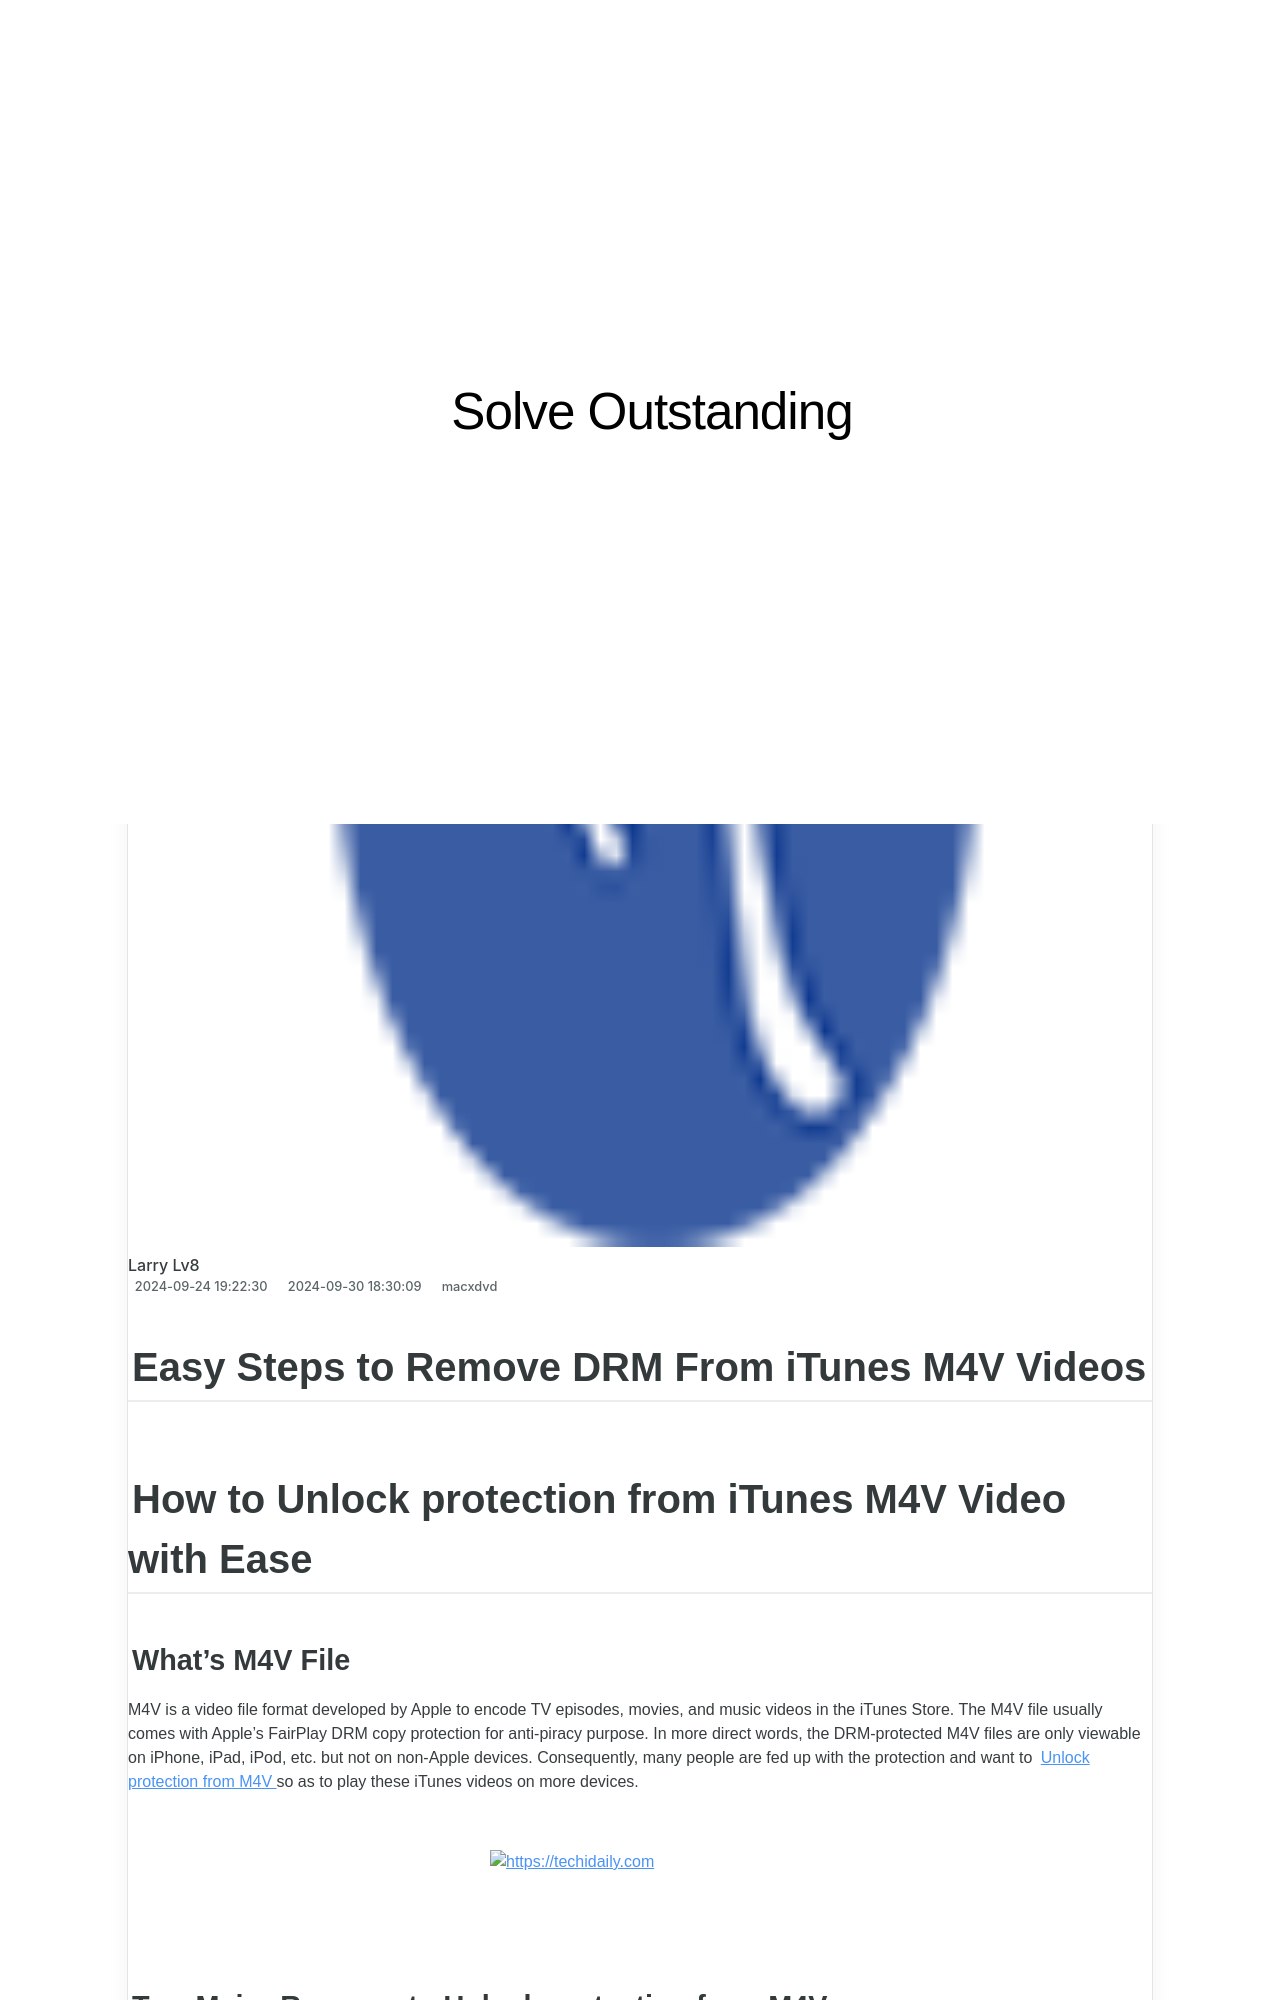

repository: techidaily/site-solve-outstanding · page: easy-steps-to-remove-drm-from-itunes-m4v-videos/index.html · generator: jekyll

---
title: Easy Steps to Remove DRM From iTunes M4V Videos
date: 2024-09-24T19:22:30.702Z
updated: 2024-09-30T18:30:09.547Z
categories:
  - macxdvd
thumbnail: https://thmb.techidaily.com/d5d5810dfb5162fe3838fd5a512ce840bf5c9c8c52397ab8a1f2ef651a47611e.jpg
---

## Easy Steps to Remove DRM From iTunes M4V Videos

## How to Unlock protection from iTunes M4V Video with Ease 

### What's M4V File 

M4V is a video file format developed by Apple to encode TV episodes, movies, and music videos in the iTunes Store. The M4V file usually comes with Apple's FairPlay DRM copy protection for anti-piracy purpose. In more direct words, the DRM-protected M4V files are only viewable on iPhone, iPad, iPod, etc. but not on non-Apple devices. Consequently, many people are fed up with the protection and want to [Unlock protection from M4V](https://tools.techidaily.com/macxdvd/products/) so as to play these iTunes videos on more devices. 

<!-- affiliate ads begin -->
<a href="https://aidotcom.pxf.io/c/5597632/2129042/19576" target="_top" id="2129042">
  <img src="//a.impactradius-go.com/display-ad/19576-2129042" border="0" alt="https://techidaily.com" width="300" height="90"/>
</a>
<img height="0" width="0" src="https://aidotcom.pxf.io/i/5597632/2129042/19576" style="position:absolute;visibility:hidden;" border="0" />
<!-- affiliate ads end -->

### Two Major Reasons to Unlock protection from M4V

Generally, there are two kinds of iTunes DRM M4V movies, including the rented ones and the purchased ones. 

For the iTunes M4V video rentals, you shall be aware of the time limitations. Once you paid and downloaded the M4V movie from iTunes Store, you are advised to watch it within 24 hours, after hitting play. Or else, the movie will delete itself beyond the schedule time. Worse still, if you want to watch it at other times, please bear in mind the rented M4V movies are only allowed to keep within 30 days. But after removing iTunes protection from M4V, you can keep the rental movies without worrying about the expiration. 

Despite time is no longer an issue for the iTunes purchased M4V movies, they also leave you in dilemma since Apple's DRM-protected M4V video is only playable on iPhone, iPad, iPod rather than Apple incompatible devices. But if you Unlock protection from M4V video files, you can [convert iTunes movies to MP4](https://tools.techidaily.com/macxdvd/products/) that is viewable on Android tablets/phones, Windows RT tablets, PSP, Zune, Kindle Fire, etc.
